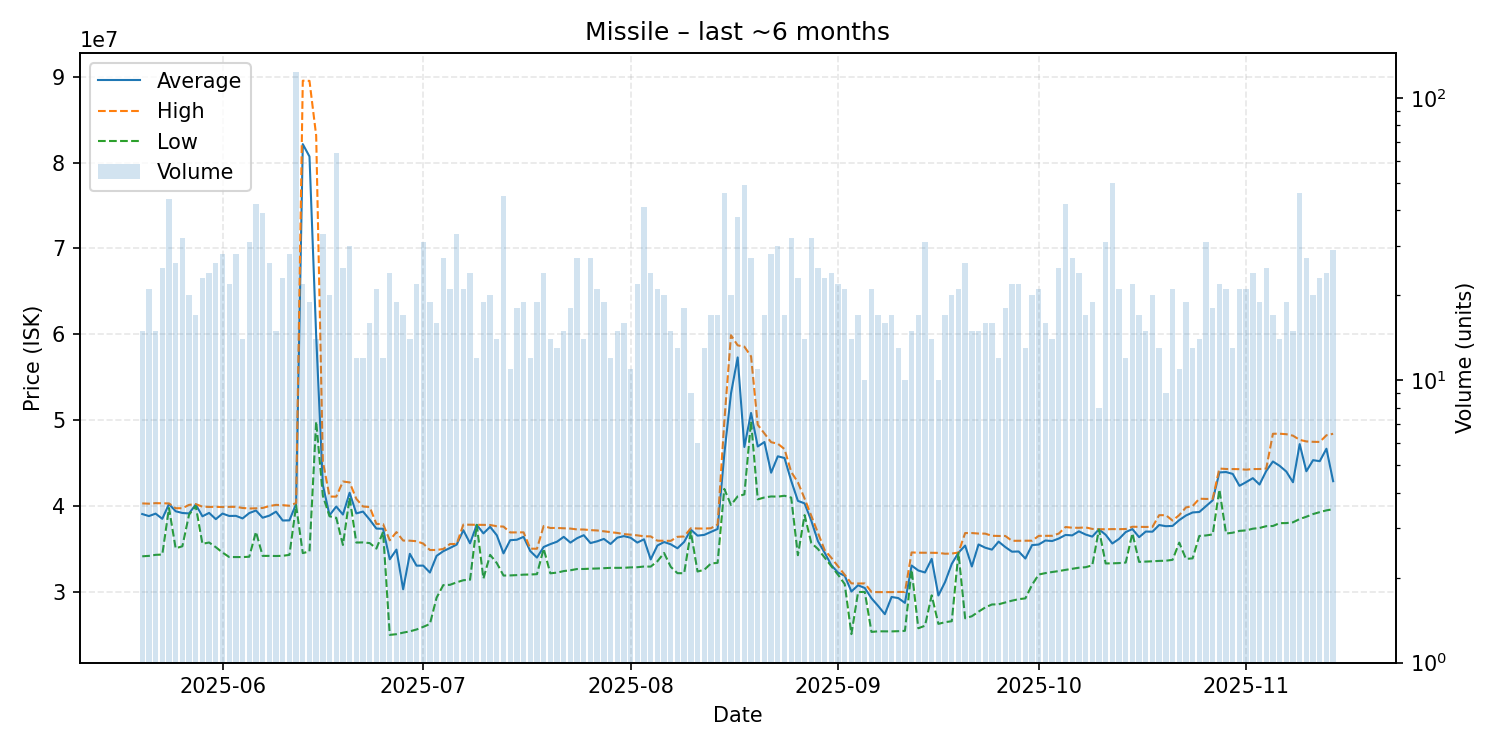

Data behind this chart, as committed beside it:
date, average, highest, lowest, order_count, volume
2025-05-20, 39074667, 40310000, 34150000, 14, 15
2025-05-21, 38834286, 40280000, 34200000, 18, 21
2025-05-22, 39122000, 40340000, 34320000, 15, 15
2025-05-23, 38516400, 40330000, 34355000, 24, 25
2025-05-24, 40243409, 40310000, 39770000, 26, 44
2025-05-25, 39396154, 39750000, 35075000, 25, 26
2025-05-26, 39195000, 39750000, 35320000, 28, 32
2025-05-27, 39143000, 40140000, 39000000, 14, 20
2025-05-28, 40180000, 40230000, 40000000, 16, 17
2025-05-29, 38809565, 39930000, 35605000, 21, 23
2025-05-30, 39205000, 39900000, 35760000, 24, 24
2025-05-31, 38477692, 39910000, 35210000, 22, 26
2025-06-01, 39128214, 39890000, 34590000, 25, 28
2025-06-02, 38848636, 39910000, 34065000, 20, 22
2025-06-03, 38862143, 39910000, 34060000, 22, 28
2025-06-04, 38561429, 39780000, 34060000, 12, 14
2025-06-05, 39184839, 39720000, 34100000, 27, 31
2025-06-06, 39485000, 39740000, 37000000, 24, 42
2025-06-07, 38644359, 39780000, 34200000, 39, 39
2025-06-08, 38886154, 40000000, 34200000, 24, 26
2025-06-09, 39348000, 40140000, 34185000, 15, 15
2025-06-10, 38320435, 40105000, 34210000, 21, 23
2025-06-11, 38336429, 40040000, 34315000, 20, 28
2025-06-12, 40240000, 40350000, 40060000, 30, 124
2025-06-13, 82152273, 89540000, 34520000, 22, 22
2025-06-14, 80711053, 89520000, 34720000, 15, 19
2025-06-15, 59829286, 83150000, 49850000, 14, 14
2025-06-16, 42447879, 45190000, 41200000, 15, 33
2025-06-17, 38933000, 41110000, 38810000, 15, 20
2025-06-18, 39946875, 41100000, 38640000, 35, 64
2025-06-19, 39012000, 42860000, 35470000, 21, 25
2025-06-20, 41554333, 42760000, 40980000, 23, 30
2025-06-21, 39148333, 40845000, 35750000, 12, 12
2025-06-22, 39360833, 39950000, 35770000, 12, 12
2025-06-23, 38420000, 39890000, 35690000, 12, 16
2025-06-24, 37379048, 37925000, 35050000, 20, 21
2025-06-25, 37355833, 37900000, 36990000, 10, 12
2025-06-26, 33800000, 36015000, 25000000, 22, 24
2025-06-27, 34931579, 36970000, 25080000, 19, 19
2025-06-28, 30306471, 35985000, 25260000, 16, 17
2025-06-29, 34437143, 35970000, 25410000, 13, 14
2025-06-30, 33062727, 35910000, 25625000, 18, 22
2025-07-01, 33065806, 35630000, 25930000, 28, 31
2025-07-02, 32260526, 34880000, 26270000, 16, 19
2025-07-03, 34202500, 34890000, 29335000, 16, 16
2025-07-04, 34745185, 35000000, 30795000, 20, 27
2025-07-05, 35119524, 35580000, 30830000, 20, 21
2025-07-06, 35512121, 35590000, 31120000, 33, 33
2025-07-07, 37190476, 37840000, 31365000, 18, 21
2025-07-08, 35662917, 37830000, 31420000, 23, 24
2025-07-09, 37813333, 37820000, 37810000, 12, 12
2025-07-10, 36820526, 37810000, 31560000, 17, 19
2025-07-11, 37583000, 37800000, 34320000, 17, 20
2025-07-12, 36600714, 37650000, 33360000, 12, 14
2025-07-13, 34494222, 37610000, 31910000, 24, 45
2025-07-14, 36028182, 36930000, 31925000, 10, 11
2025-07-15, 36080556, 36940000, 31960000, 16, 18
2025-07-16, 36417895, 36940000, 32015000, 16, 19
2025-07-17, 34760000, 35040000, 32030000, 12, 12
2025-07-18, 34001579, 35030000, 32070000, 19, 19
... 119 more rows
